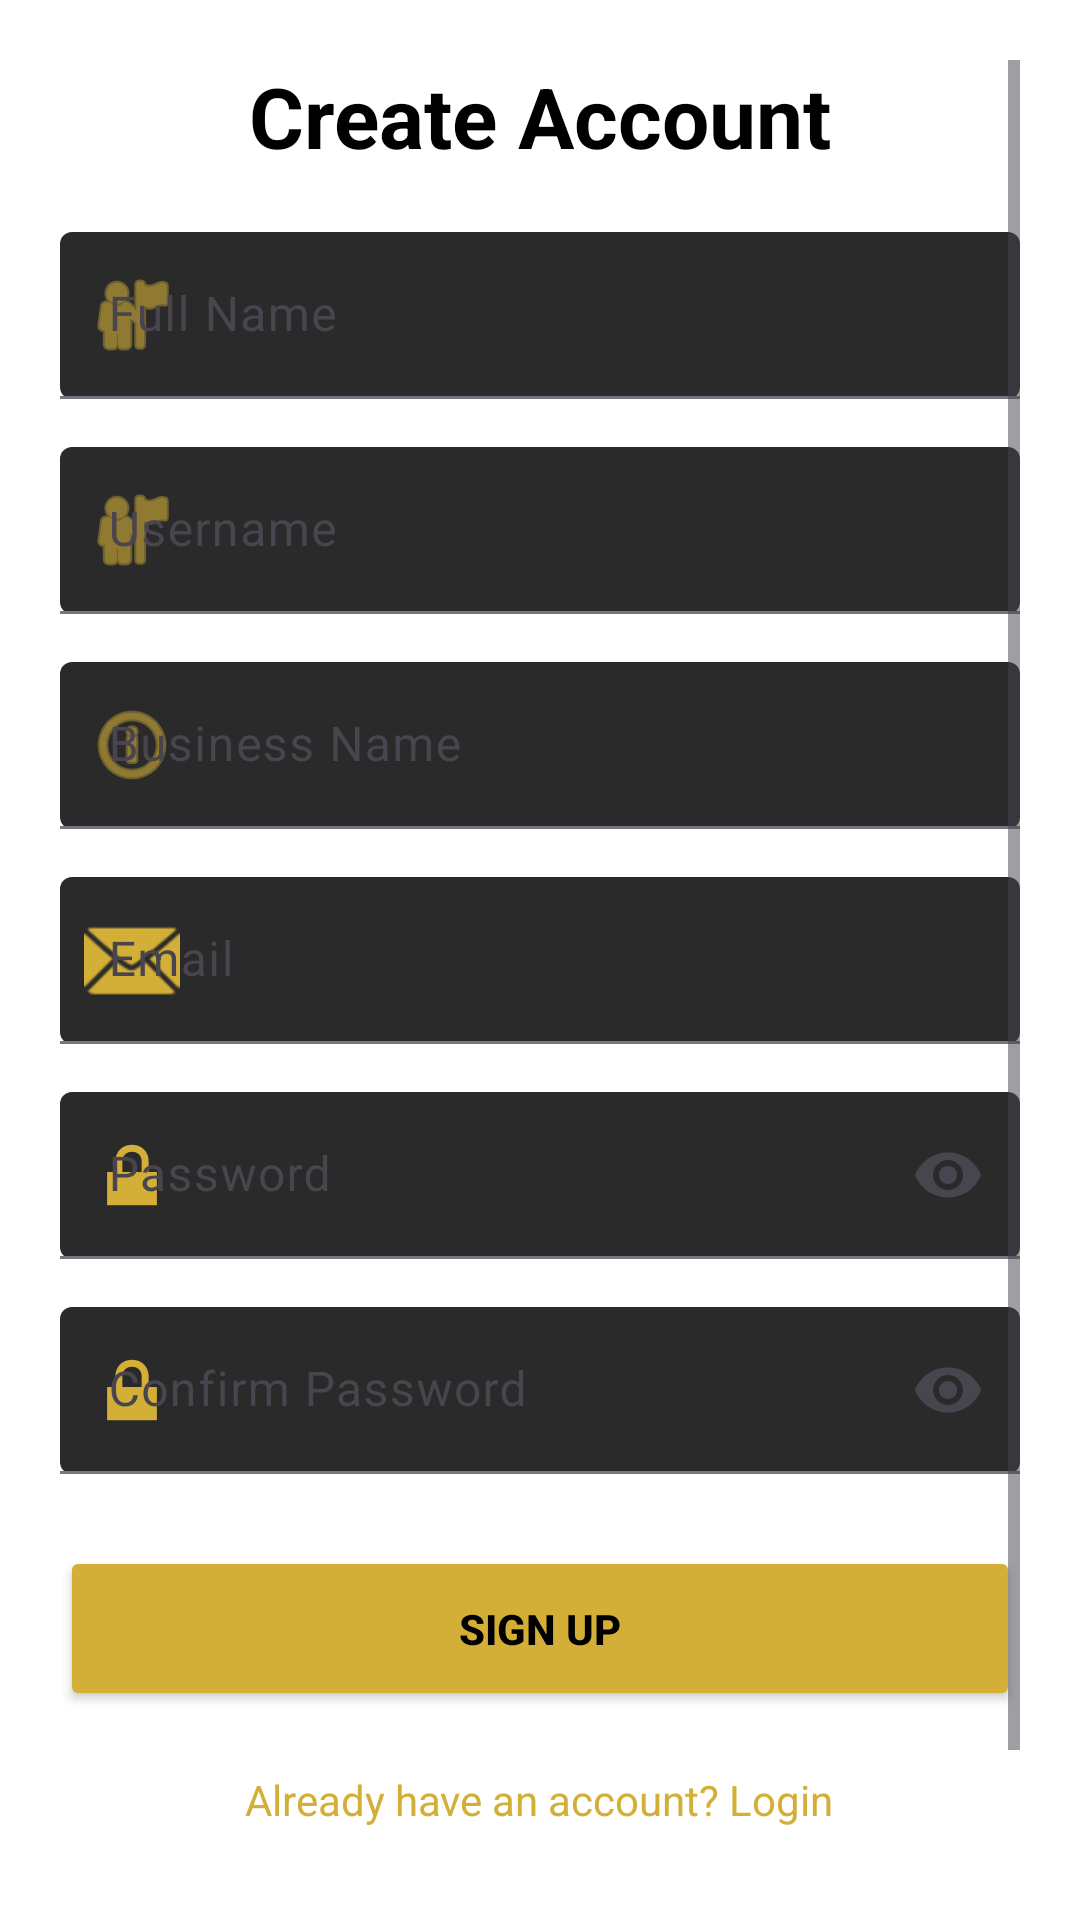

Here is an Android app screen rendered from its layout file. Give the layout XML and the strings, colors and styles it references.
<!-- AndroidManifest.xml: application theme Theme._10 -->
<!-- res/layout/activity_sign_up.xml -->
<?xml version="1.0" encoding="utf-8"?>
<ScrollView xmlns:android="http://schemas.android.com/apk/res/android"
    xmlns:app="http://schemas.android.com/apk/res-auto"
    android:layout_width="match_parent"
    android:layout_height="match_parent"
    android:padding="20dp"
    android:background="#FFFFFF">

    <LinearLayout
        android:layout_width="match_parent"
        android:layout_height="wrap_content"
        android:orientation="vertical">

        
        <TextView
            android:layout_width="match_parent"
            android:layout_height="wrap_content"
            android:text="Create Account"
            android:textSize="28sp"
            android:textStyle="bold"
            android:gravity="center"
            android:textColor="#000000"
            android:layout_marginBottom="20dp"/>

        
        <com.google.android.material.textfield.TextInputLayout
            android:layout_width="match_parent"
            android:layout_height="wrap_content"
            android:hint="Full Name"
            app:boxBackgroundMode="filled"
            app:boxBackgroundColor="#2A2A2A"
            app:startIconDrawable="@android:drawable/ic_menu_myplaces"
            app:startIconTint="#D4AF37">

            <com.google.android.material.textfield.TextInputEditText
                android:id="@+id/etFullname"
                android:layout_width="match_parent"
                android:layout_height="wrap_content"
                android:textColor="#FFFFFF"/>
        </com.google.android.material.textfield.TextInputLayout>

        
        <com.google.android.material.textfield.TextInputLayout
            android:layout_width="match_parent"
            android:layout_height="wrap_content"
            android:layout_marginTop="16dp"
            android:hint="Username"
            app:boxBackgroundMode="filled"
            app:boxBackgroundColor="#2A2A2A"
            app:startIconDrawable="@android:drawable/ic_menu_myplaces"
            app:startIconTint="#D4AF37">

            <com.google.android.material.textfield.TextInputEditText
                android:id="@+id/etUsername"
                android:layout_width="match_parent"
                android:layout_height="wrap_content"
                android:textColor="#FFFFFF"/>
        </com.google.android.material.textfield.TextInputLayout>

        
        <com.google.android.material.textfield.TextInputLayout
            android:layout_width="match_parent"
            android:layout_height="wrap_content"
            android:layout_marginTop="16dp"
            android:hint="Business Name"
            app:boxBackgroundMode="filled"
            app:boxBackgroundColor="#2A2A2A"
            app:startIconDrawable="@android:drawable/ic_menu_info_details"
            app:startIconTint="#D4AF37">

            <com.google.android.material.textfield.TextInputEditText
                android:id="@+id/etBusinessName"
                android:layout_width="match_parent"
                android:layout_height="wrap_content"
                android:textColor="#FFFFFF"/>
        </com.google.android.material.textfield.TextInputLayout>

        
        <com.google.android.material.textfield.TextInputLayout
            android:layout_width="match_parent"
            android:layout_height="wrap_content"
            android:layout_marginTop="16dp"
            android:hint="Email"
            app:boxBackgroundMode="filled"
            app:boxBackgroundColor="#2A2A2A"
            app:startIconDrawable="@android:drawable/ic_dialog_email"
            app:startIconTint="#D4AF37">

            <com.google.android.material.textfield.TextInputEditText
                android:id="@+id/etEmail"
                android:layout_width="match_parent"
                android:layout_height="wrap_content"
                android:inputType="textEmailAddress"
                android:textColor="#FFFFFF"/>
        </com.google.android.material.textfield.TextInputLayout>

        
        <com.google.android.material.textfield.TextInputLayout
            android:layout_width="match_parent"
            android:layout_height="wrap_content"
            android:layout_marginTop="16dp"
            android:hint="Password"
            app:endIconMode="password_toggle"
            app:boxBackgroundMode="filled"
            app:boxBackgroundColor="#2A2A2A"
            app:startIconDrawable="@android:drawable/ic_lock_lock"
            app:startIconTint="#D4AF37">

            <com.google.android.material.textfield.TextInputEditText
                android:id="@+id/etPassword"
                android:layout_width="match_parent"
                android:layout_height="wrap_content"
                android:inputType="textPassword"
                android:textColor="#FFFFFF"/>
        </com.google.android.material.textfield.TextInputLayout>

        
        <com.google.android.material.textfield.TextInputLayout
            android:layout_width="match_parent"
            android:layout_height="wrap_content"
            android:layout_marginTop="16dp"
            android:hint="Confirm Password"
            app:endIconMode="password_toggle"
            app:boxBackgroundMode="filled"
            app:boxBackgroundColor="#2A2A2A"
            app:startIconDrawable="@android:drawable/ic_lock_lock"
            app:startIconTint="#D4AF37">

            <com.google.android.material.textfield.TextInputEditText
                android:id="@+id/etConfirmPassword"
                android:layout_width="match_parent"
                android:layout_height="wrap_content"
                android:inputType="textPassword"
                android:textColor="#FFFFFF"/>
        </com.google.android.material.textfield.TextInputLayout>

        
        <Button
            android:id="@+id/btnSignUp"
            android:layout_width="match_parent"
            android:layout_height="55dp"
            android:layout_marginTop="24dp"
            android:text="SIGN UP"
            android:textStyle="bold"
            android:textColor="#000000"
            android:backgroundTint="#D4AF37"/>

        
        <TextView
            android:id="@+id/tvLogin"
            android:layout_width="wrap_content"
            android:layout_height="wrap_content"
            android:text="Already have an account? Login"
            android:textColor="#D4AF37"
            android:layout_gravity="center_horizontal"
            android:layout_marginTop="20dp"/>

        <TextView
            android:id="@+id/tvAASoftwares"
            android:layout_width="wrap_content"
            android:layout_height="wrap_content"
            android:text="AAsoftwares"
            android:textSize="18sp"
            android:textColor="#673AB7"
            android:layout_marginLeft="130dp"
            android:layout_marginTop="48dp"
            app:layout_constraintTop_toBottomOf="@id/tvAppName"
            app:layout_constraintStart_toStartOf="parent"
            app:layout_constraintEnd_toEndOf="parent"/>

    </LinearLayout>

</ScrollView>
<!-- resources referenced by this layout -->
<resources>
  <style name="Theme._10" parent="Base.Theme._10" />
  <style name="Base.Theme._10" parent="Theme.Material3.DayNight.NoActionBar">
          
          
      </style>
</resources>
